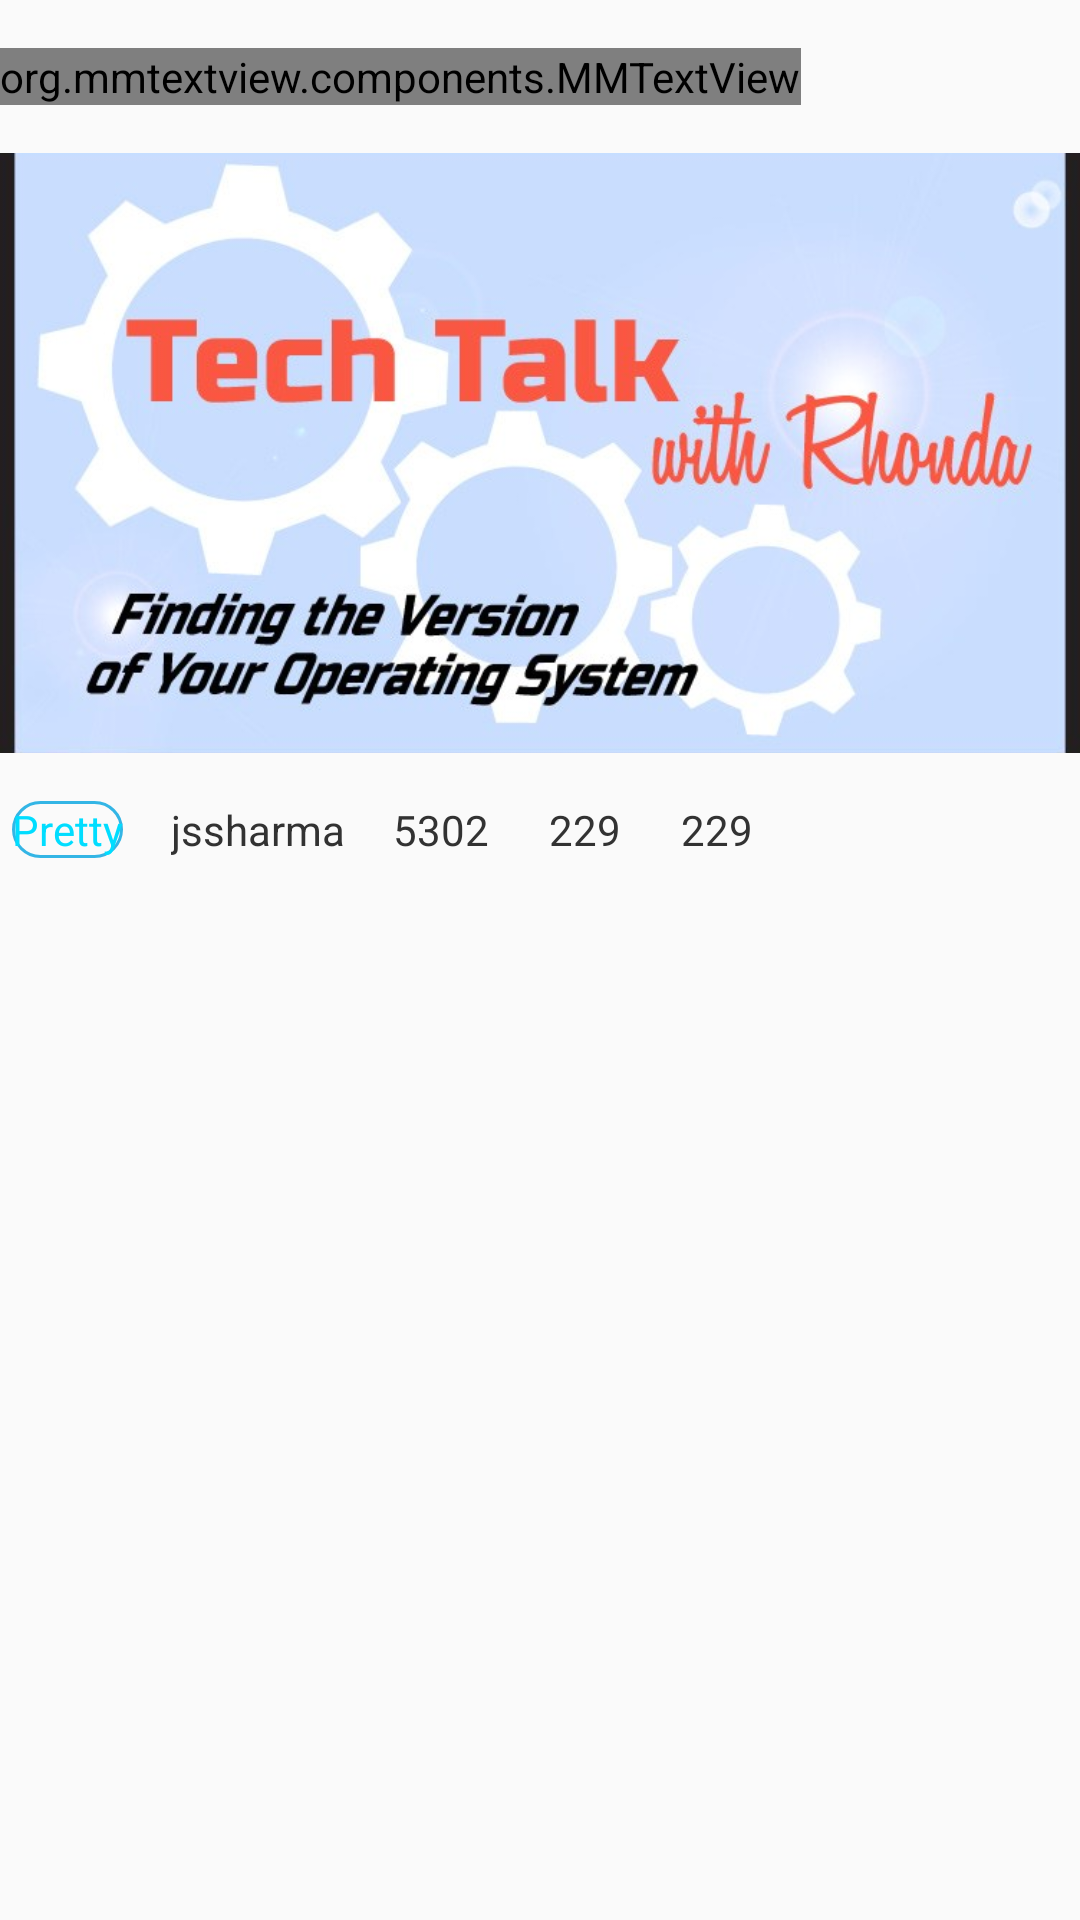

Reconstruct the res/layout file that produces this screen, plus the resources it refers to.
<!-- AndroidManifest.xml: application theme AppTheme -->
<!-- res/layout/view_holder_healthcare_info.xml -->
<?xml version="1.0" encoding="utf-8"?>
<RelativeLayout xmlns:android="http://schemas.android.com/apk/res/android"
    android:layout_width="match_parent"
    android:layout_height="wrap_content"
    android:layout_margin="@dimen/margin_medium_2">

    <org.mmtextview.components.MMTextView
        android:id="@+id/tvTitle"
        android:layout_width="wrap_content"
        android:layout_height="wrap_content"
        android:text="[Ted Talk Vol.23] How Much Storage is Really Needed in A Smartphone?"
        android:textSize="@dimen/margin_medium_3"
        android:textColor="@color/primary_text"
        android:layout_marginTop="@dimen/margin_medium_2"/>

    <ImageView
        android:id="@+id/ivImage"
        android:layout_width="match_parent"
        android:layout_height="200dp"
        android:src="@drawable/image"
        android:layout_below="@+id/tvTitle"
        android:layout_marginTop="@dimen/margin_medium_2"
        android:scaleType="centerCrop"
        />

    <TextView
        android:id="@+id/tvType"
        android:layout_width="wrap_content"
        android:layout_height="wrap_content"
        android:text="Pretty"
        android:textSize="@dimen/text_regular"
        android:textColor="@android:color/holo_blue_bright"
        android:layout_below="@+id/ivImage"
        android:layout_marginTop="@dimen/margin_medium_2"
        android:layout_marginLeft="@dimen/margin_small"
        android:background="@drawable/edit_text_border"/>

    <TextView
        android:id="@+id/tv_text"
        android:layout_width="wrap_content"
        android:layout_height="wrap_content"
        android:text="jssharma"
        android:textSize="@dimen/text_regular"
        android:textColor="@android:color/secondary_text_light"
        android:layout_alignTop="@+id/tvType"
        android:layout_toRightOf="@id/tvType"
        android:layout_marginLeft="@dimen/margin_medium_2"/>

    <TextView
        android:id="@+id/tv_count"
        android:layout_width="wrap_content"
        android:layout_height="wrap_content"
        android:text="5302"
        android:textSize="@dimen/text_regular"
        android:textColor="@android:color/secondary_text_light"
        android:layout_alignTop="@+id/tvType"
        android:layout_toRightOf="@id/tv_text"
        android:layout_marginLeft="@dimen/margin_medium_2"/>

    <ImageView
        android:id="@+id/iv_comment"
        android:layout_width="wrap_content"
        android:layout_height="wrap_content"
        android:background="@drawable/ic_chat_bubble_outline_grey_24dp"
        android:layout_alignTop="@+id/tvType"
        android:layout_toRightOf="@id/tv_count"
        android:layout_marginLeft="@dimen/margin_medium_2"/>

    <TextView
        android:id="@+id/tv_comment"
        android:layout_width="wrap_content"
        android:layout_height="wrap_content"
        android:text="229"
        android:textSize="@dimen/text_regular"
        android:textColor="@android:color/secondary_text_light"
        android:layout_alignTop="@+id/tvType"
        android:layout_toRightOf="@id/iv_comment"
        android:layout_marginLeft="@dimen/margin_small"/>

    <ImageView
        android:id="@+id/iv_like"
        android:layout_width="wrap_content"
        android:layout_height="wrap_content"
        android:background="@drawable/ic_thumb_up_grey_24dp"
        android:layout_alignTop="@+id/tvType"
        android:layout_toRightOf="@id/tv_comment"
        android:layout_marginLeft="@dimen/margin_medium_2"/>

    <TextView
        android:id="@+id/tv_like"
        android:layout_width="wrap_content"
        android:layout_height="wrap_content"
        android:text="229"
        android:textSize="@dimen/text_regular"
        android:textColor="@android:color/secondary_text_light"
        android:layout_alignTop="@+id/tvType"
        android:layout_toRightOf="@id/iv_like"
        android:layout_marginLeft="@dimen/margin_small"/>

</RelativeLayout>
<!-- resources referenced by this layout -->
<resources>
  <color name="primary_text">#212121</color>
  <dimen name="margin_medium_2">16dp</dimen>
  <dimen name="margin_medium_3">20dp</dimen>
  <dimen name="margin_small">4dp</dimen>
  <dimen name="text_regular">14sp</dimen>
  <!-- drawable edit_text_border (drawable) -->
  <?xml version="1.0" encoding="utf-8"?>
  <shape
      xmlns:android="http://schemas.android.com/apk/res/android"
      android:shape="rectangle">
  
      <solid
          android:color="@android:color/transparent"/>
  
      <corners
          android:bottomRightRadius="12dp"
          android:bottomLeftRadius="12dp"
          android:topLeftRadius="12dp"
          android:topRightRadius="12dp"/>
  
      <stroke
          android:color="@android:color/holo_blue_light"
          android:width="1dp"/>
  </shape>
  <!-- drawable image: jpg bitmap (drawable-xxxhdpi, 49809 bytes) -->
  <style name="AppTheme" parent="Theme.AppCompat.Light.DarkActionBar">
          
          <item name="colorPrimary">@color/primary</item>
          <item name="colorPrimaryDark">@color/primary_dark</item>
          <item name="colorAccent">@color/accent</item>
      </style>
  <color name="primary">#F44336</color>
  <color name="primary_dark">#D32F2F</color>
  <color name="accent">#FF4081</color>
</resources>
